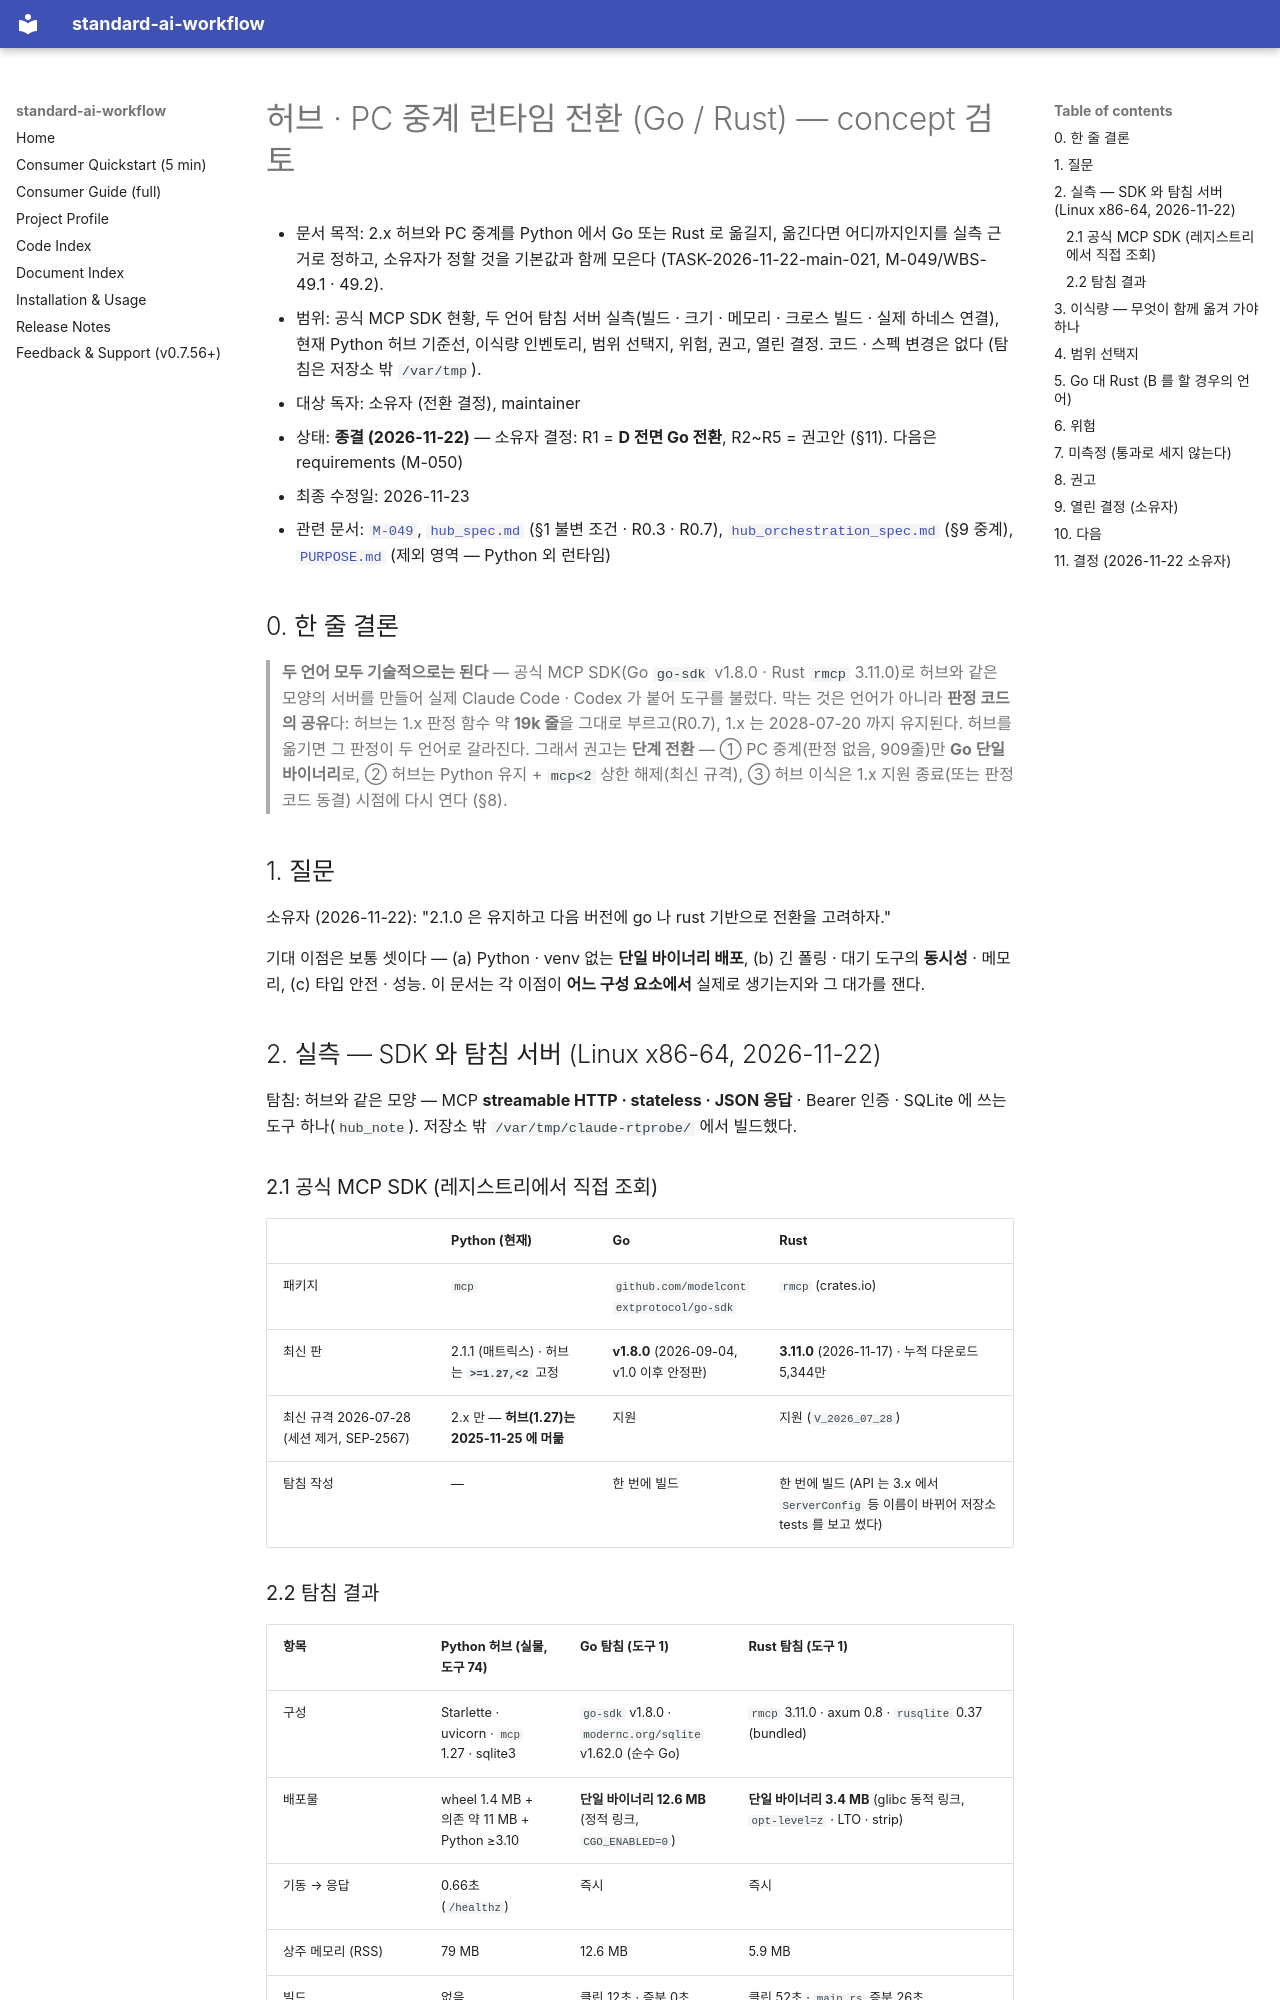

repository: ykylee/standard_ai_workflow · page: planning/runtime-port-review-2026-11/index.html · generator: mkdocs

# 허브 · PC 중계 런타임 전환 (Go / Rust) — concept 검토

- 문서 목적: 2.x 허브와 PC 중계를 Python 에서 Go 또는 Rust 로 옮길지, 옮긴다면 어디까지인지를 실측 근거로 정하고, 소유자가 정할 것을 기본값과 함께 모은다 (TASK-2026-11-22-main-021, M-049/WBS-49.1 · 49.2).
- 범위: 공식 MCP SDK 현황, 두 언어 탐침 서버 실측(빌드 · 크기 · 메모리 · 크로스 빌드 · 실제 하네스 연결), 현재 Python 허브 기준선, 이식량 인벤토리, 범위 선택지, 위험, 권고, 열린 결정. 코드 · 스펙 변경은 없다 (탐침은 저장소 밖 `/var/tmp`).
- 대상 독자: 소유자 (전환 결정), maintainer
- 상태: **종결 (2026-11-22)** — 소유자 결정: R1 = **D 전면 Go 전환**, R2~R5 = 권고안 (§11). 다음은 requirements (M-050)
- 최종 수정일: 2026-11-23
- 관련 문서: [`M-049`](../../ai-workflow/memory/active/roadmap/M-049-runtime-port-concept.md), [`hub_spec.md`](../../workflow-source/core/hub_spec.md) (§1 불변 조건 · R0.3 · R0.7), [`hub_orchestration_spec.md`](../../workflow-source/core/hub_orchestration_spec.md) (§9 중계), [`PURPOSE.md`](../../ai-workflow/memory/active/PURPOSE.md) (제외 영역 — Python 외 런타임)

## 0. 한 줄 결론

> **두 언어 모두 기술적으로는 된다** — 공식 MCP SDK(Go `go-sdk` v1.8.0 · Rust `rmcp` 3.11.0)로 허브와 같은 모양의 서버를 만들어
> 실제 Claude Code · Codex 가 붙어 도구를 불렀다. 막는 것은 언어가 아니라 **판정 코드의 공유**다: 허브는 1.x 판정 함수
> 약 **19k 줄**을 그대로 부르고(R0.7), 1.x 는 2028-07-20 까지 유지된다. 허브를 옮기면 그 판정이 두 언어로 갈라진다.
> 그래서 권고는 **단계 전환** — ① PC 중계(판정 없음, 909줄)만 **Go 단일 바이너리**로, ② 허브는 Python 유지 +
> `mcp<2` 상한 해제(최신 규격), ③ 허브 이식은 1.x 지원 종료(또는 판정 코드 동결) 시점에 다시 연다 (§8).

## 1. 질문

소유자 (2026-11-22): "2.1.0 은 유지하고 다음 버전에 go 나 rust 기반으로 전환을 고려하자."

기대 이점은 보통 셋이다 — (a) Python · venv 없는 **단일 바이너리 배포**, (b) 긴 폴링 · 대기 도구의 **동시성** · 메모리,
(c) 타입 안전 · 성능. 이 문서는 각 이점이 **어느 구성 요소에서** 실제로 생기는지와 그 대가를 잰다.

## 2. 실측 — SDK 와 탐침 서버 (Linux x86-64, 2026-11-22)

탐침: 허브와 같은 모양 — MCP **streamable HTTP · stateless · JSON 응답** · Bearer 인증 · SQLite 에 쓰는 도구 하나(`hub_note`).
저장소 밖 `/var/tmp/claude-rtprobe/` 에서 빌드했다.

### 2.1 공식 MCP SDK (레지스트리에서 직접 조회)

| | Python (현재) | Go | Rust |
|---|---|---|---|
| 패키지 | `mcp` | `github.com/modelcontextprotocol/go-sdk` | `rmcp` (crates.io) |
| 최신 판 | 2.1.1 (매트릭스) · 허브는 **`>=1.27,<2`** 고정 | **v1.8.0** (2026-09-04, v1.0 이후 안정판) | **3.11.0** (2026-11-17) · 누적 다운로드 5,344만 |
| 최신 규격 2026-07-28 (세션 제거, SEP-2567) | 2.x 만 — **허브(1.27)는 2025-11-25 에 머묾** | 지원 | 지원 (`V_2026_07_28`) |
| 탐침 작성 | — | 한 번에 빌드 | 한 번에 빌드 (API 는 3.x 에서 `ServerConfig` 등 이름이 바뀌어 저장소 tests 를 보고 썼다) |
